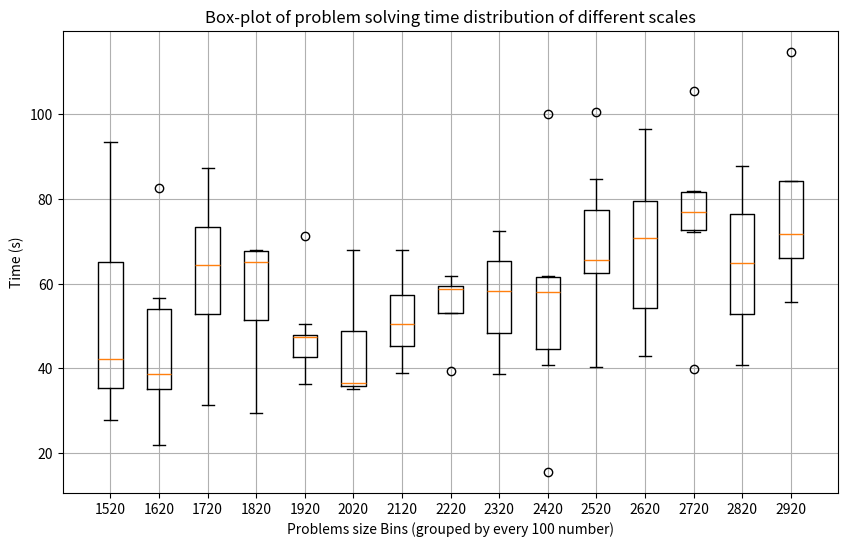

Reproduce this figure in Python.
import matplotlib.pyplot as plt
import numpy as np

# 画求解时间和问题规模箱线图
# Data provided
x = [2689, 2693, 2644, 2180, 1707, 1925, 2323, 1738, 2269, 2585, 2006, 2921, 1715, 1664, 1690, 2691, 1875, 1523, 2769, 1847, 2941, 2607, 1565, 2063, 2857, 2744, 2770, 1617, 2861, 2612, 1826, 1890, 2544, 1584, 1530, 2541, 1940, 2276, 2281, 2833, 2631, 1807, 1985, 2579, 2448, 1851, 2240, 2773, 1950, 1709, 2815, 2663, 2047, 1608, 1686, 2044, 1520, 2484, 2158, 2540, 2460, 2634, 1592, 1677, 1921, 2590, 2487, 2084, 2591, 1644, 2683, 2543, 2647, 2442, 1708, 2549, 2102, 2936, 1912, 1534, 1798, 1575, 1613, 2372, 1862, 2505, 2958, 2270, 2744, 2219, 1767, 2197, 2573, 1688, 1952, 1633, 1571, 2354, 2004, 1954]
y = [61.56485056877136, 96.59540128707886, 70.73221755027771, 38.916775703430176, 82.60381317138672, 50.60175347328186, 58.25421738624573, 68.59048581123352, 53.09899663925171, 44.16566610336304, 71.24081110954285, 55.56030511856079, 48.98325562477112, 38.7147421836853, 22.846550941467285, 42.97018814086914, 29.527628898620605, 34.94261646270752, 105.41287636756897, 67.6346447467804, 73.92663478851318, 62.78180480003357, 93.53333067893982, 48.80988168716431, 64.91888308525085, 73.47082591056824, 39.7886745929718, 41.66453719139099, 40.70397210121155, 77.33003902435303, 48.46512579917908, 65.09055781364441, 40.239222049713135, 84.93856358528137, 27.826570987701416, 64.11882591247559, 42.80487942695618, 39.28816771507263, 61.74739336967468, 87.77424693107605, 71.42418313026428, 87.39529871940613, 47.775330781936646, 100.48261189460754, 15.569535493850708, 67.75321125984192, 58.79483509063721, 80.4861969947815, 36.228229999542236, 36.71267127990723, 72.27440857887268, 79.43468236923218, 35.1332528591156, 58.90462565422058, 56.720229148864746, 35.83547115325928, 34.745455741882324, 61.71176481246948, 68.0249514579773, 77.6807291507721, 60.756203174591064, 49.70183849334717, 35.37738537788391, 35.03546190261841, 45.84240651130676, 61.69770336151123, 40.85866332054138, 36.560911417007446, 73.68783974647522, 35.380555391311646, 84.98694038391113, 66.64215517044067, 54.326767921447754, 100.07983922958374, 56.521419286727905, 64.61221671104431, 67.91275882720947, 69.64193534851074, 54.28472304344177, 47.22355556488037, 60.03526210784912, 37.28849267959595, 42.72929406166077, 38.612598180770874, 67.89852285385132, 55.544851779937744, 114.67038464546204, 59.388997077941895, 81.90277099609375, 47.42733955383301, 31.45620846748352, 53.66382908821106, 84.78693127632141, 21.865190505981445, 47.670143842697144, 51.489619970321655, 83.91360187530518, 72.39416813850403, 36.807207345962524, 47.43203258514404]

# Grouping the data by 100s on x-axis
bins = np.arange(min(x), max(x) + 100, 100)
indices = np.digitize(x, bins)

# Create a list of y values for each bin
binned_data = [np.array(y)[indices == i] for i in range(1, len(bins))]

# Create a boxplot for each group
plt.figure(figsize=(10, 6))
plt.boxplot(binned_data, positions=bins[:-1], widths=50)

# Add labels and title
plt.xlabel('Problems size Bins (grouped by every 100 number)')
plt.ylabel('Time (s)')
plt.title('Box-plot of problem solving time distribution of different scales')
plt.grid(True)

# Show the plot
plt.show()
